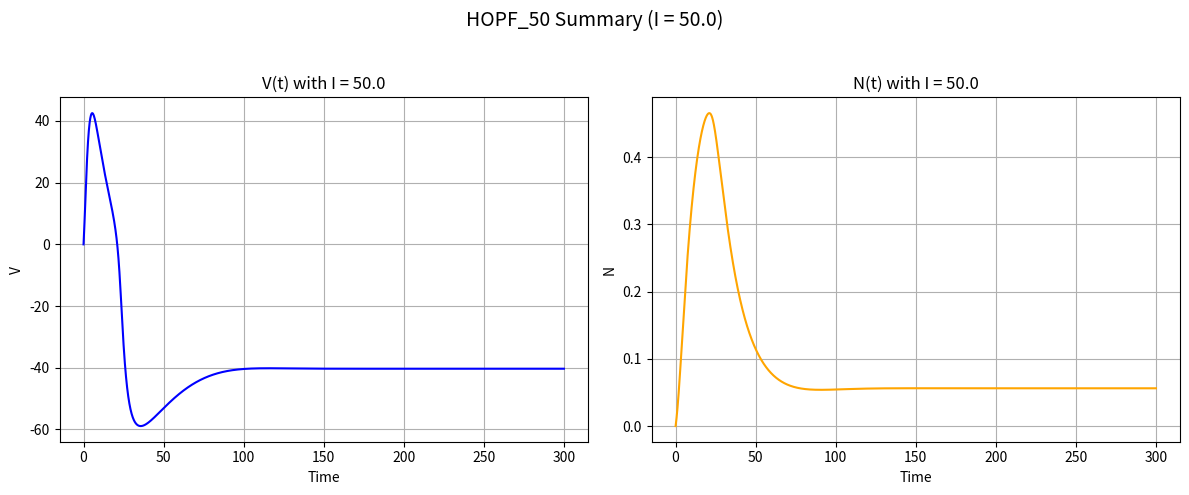
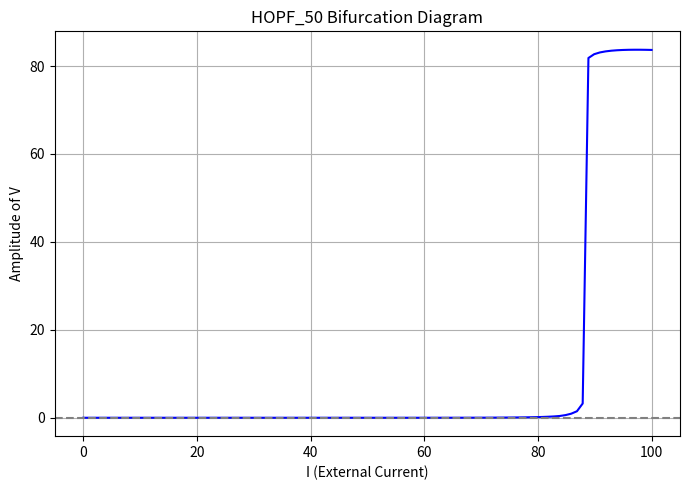
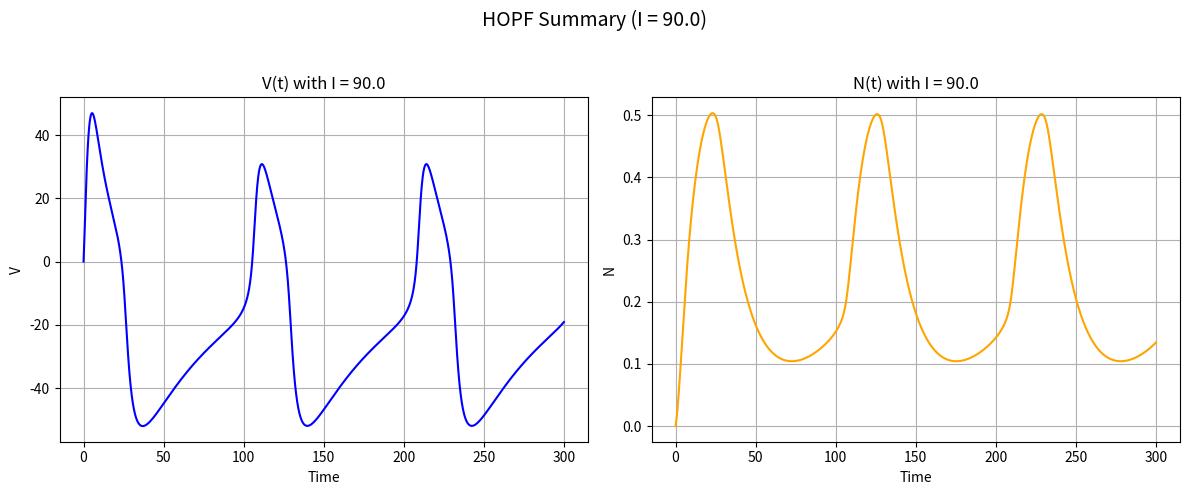
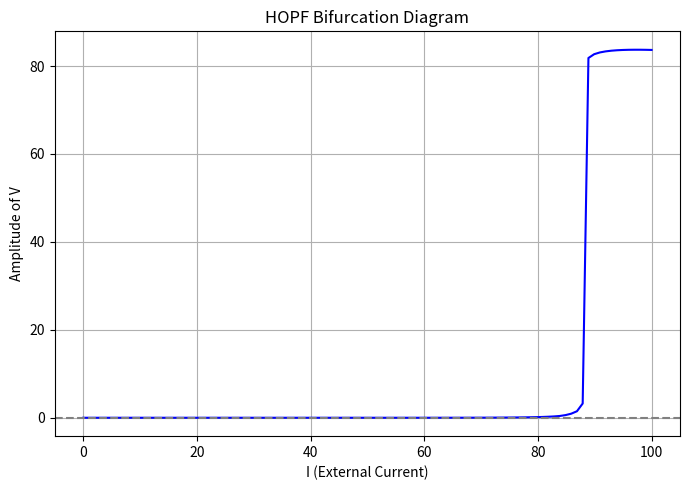
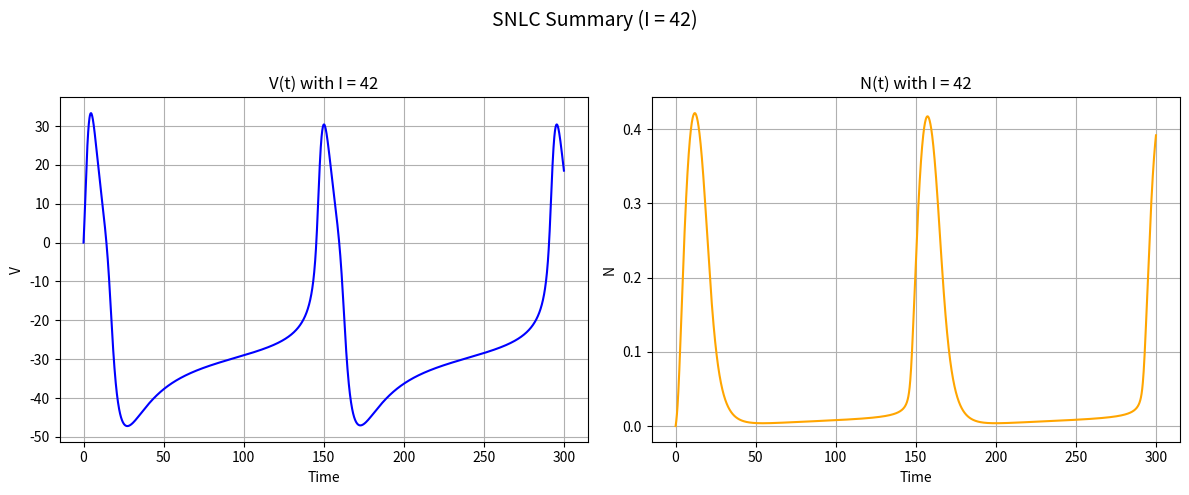
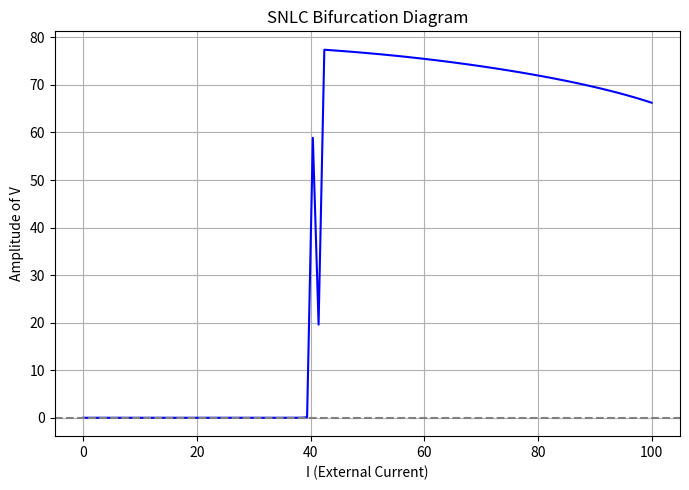
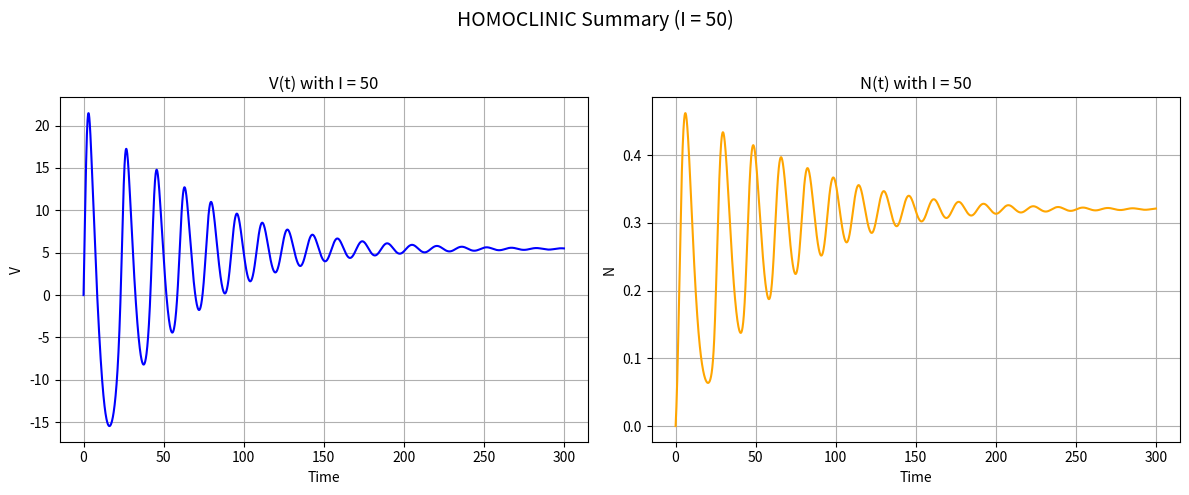
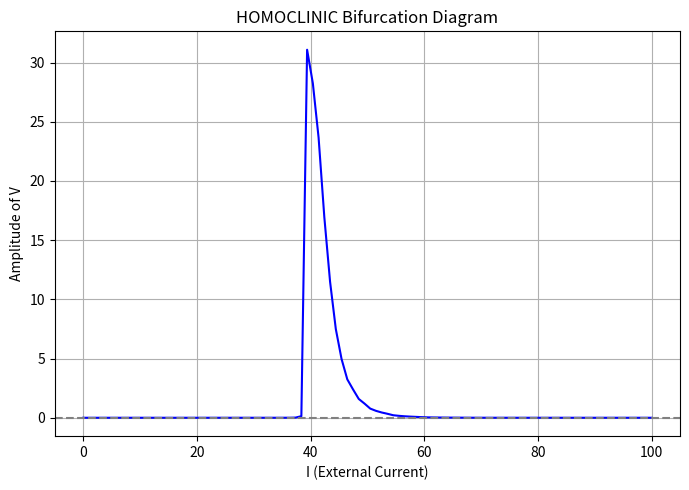

These charts were generated, in order, by the following Python code:
import numpy as np
import matplotlib.pyplot as plt
from scipy.integrate import solve_ivp
import pandas as pd
import os

############################################## === Setup directories === ##############################################
plot_dir = './scenario_plots'
data_dir = './scenario_data'
os.makedirs(plot_dir, exist_ok=True)
os.makedirs(data_dir, exist_ok=True)

def save_figure(fig, name_base):
    fig.savefig(f'{plot_dir}/{name_base}_no.eps', format='eps', bbox_inches='tight', dpi=600)
    plt.close(fig)

############################################### === Morris–Lecar model === ##############################################
def morris_lecar(t, y, params):
    V, N = y
    C, g_Ca, g_K, g_L = params['C'], params['g_Ca'], params['g_K'], params['g_L']
    V_Ca, V_K, V_L = params['V_Ca'], params['V_K'], params['V_L']
    phi, V1, V2, V3, V4 = params['phi'], params['V1'], params['V2'], params['V3'], params['V4']
    I = params['I']
    M_inf = 0.5 * (1 + np.tanh((V - V1) / V2))
    N_inf = 0.5 * (1 + np.tanh((V - V3) / V4))
    tau_N = 1.0 / np.cosh((V - V3) / (2 * V4))
    dVdt = (-g_Ca * M_inf * (V - V_Ca) - g_K * N * (V - V_K) - g_L * (V - V_L) + I) / C
    dNdt = phi * (N_inf - N) / tau_N
    return [dVdt, dNdt]

############################################### === Parameter scenarios === ##############################################
scenarios = {
    'hopf_50': {
        'params': dict(C=20.0, g_Ca=4.4, g_K=8.0, g_L=2.0,
                       V_Ca=120.0, V_K=-84.0, V_L=-60.0,
                       phi=0.04, V1=-1.2, V2=18.0, V3=2.0, V4=30.0, I=50.0),
        'y0': [0.0, 0.0],
        'I_range': np.linspace(0, 100, 100),
        'reference': ''
    },
    'hopf': {
        'params': dict(C=20.0, g_Ca=4.4, g_K=8.0, g_L=2.0,
                       V_Ca=120.0, V_K=-84.0, V_L=-60.0,
                       phi=0.04, V1=-1.2, V2=18.0, V3=2.0, V4=30.0, I=90.0),
        'y0': [0.0, 0.0],
        'I_range': np.linspace(0, 100, 100),
        'reference': ''
    },
    'snlc': {
        'params': dict(C=20.0, g_Ca=4.0, g_K=8.0, g_L=2.0,
                       V_Ca=120.0, V_K=-84.0, V_L=-60.0,
                       phi=0.067, V1=-1.2, V2=18.0, V3=12.0, V4=17.4, I=42),
        'y0': [0.0, 0.0],
        'I_range': np.linspace(0, 100, 100),
        'reference': ''
    },
    'homoclinic': {
        'params': dict(C=20.0, g_Ca=4.0, g_K=8.0, g_L=2.0,
                       V_Ca=120.0, V_K=-84.0, V_L=-60.0,
                       phi=0.23, V1=-1.2, V2=18.0, V3=12.0, V4=17.4, I=50),
        'y0': [0.0, 0.0],
        'I_range': np.linspace(0, 100, 100),
        'reference': ''
    }
}

############################################### === Time span === ##############################################
t_eval = np.linspace(0, 300, 3000)

# ##############################################=== Main loop === ##############################################
for name, config in scenarios.items():
    p = config['params']
    I_used = p['I']
    ref = config['reference']

    # === Numerical solution ===
    sol = solve_ivp(morris_lecar, (0, 600), config['y0'], args=(p,), t_eval=t_eval, rtol=1e-6, atol=1e-8)
    t, V, N = sol.t, sol.y[0], sol.y[1]

    # === Save data to CSV
    df = pd.DataFrame({'t': t, 'V': V, 'N': N})
    csv_path = os.path.join(data_dir, f'{name}_ground_truth.csv')
    df.to_csv(csv_path, index=False)

    # === Bifurcation data
    I_vals = config['I_range']
    amplitudes = []
    for I in I_vals:
        p_temp = p.copy()
        p_temp['I'] = I
        sol_i = solve_ivp(morris_lecar, (0, 600), config['y0'], args=(p_temp,), t_eval=t_eval, rtol=1e-6, atol=1e-8)
        V_i = sol_i.y[0]
        V_ss = V_i[int(len(V_i)*0.66):]
        amplitudes.append(np.max(V_ss) - np.min(V_ss))

    # === Plotting V(t), N(t)
    fig, axs = plt.subplots(1, 2, figsize=(12, 5))
    fig.suptitle(f"{name.upper()} Summary (I = {I_used})", fontsize=14)

    axs[0].plot(t, V, color='blue')
    axs[0].set_title(f'V(t) with I = {I_used}')
    axs[0].set_xlabel('Time')
    axs[0].set_ylabel('V')
    axs[0].grid()

    axs[1].plot(t, N, color='orange')
    axs[1].set_title(f'N(t) with I = {I_used}')
    axs[1].set_xlabel('Time')
    axs[1].set_ylabel('N')
    axs[1].grid()

    plt.tight_layout(rect=[0, 0, 1, 0.95])
    save_figure(fig, f'{name}_summary')

    ############################################### === Plotting bifurcation diagram ##############################################
    fig_bif, ax_bif = plt.subplots(figsize=(7, 5))
    ax_bif.plot(I_vals, amplitudes, 'b-', linewidth=1.5)
    ax_bif.set_title(f'{name.upper()} Bifurcation Diagram')
    ax_bif.set_xlabel('I (External Current)')
    ax_bif.set_ylabel('Amplitude of V')
    ax_bif.axhline(0, color='gray', linestyle='--')
    ax_bif.grid()

    plt.tight_layout()
    save_figure(fig_bif, f'{name}_bifurcation')

print(f" Όλα τα plots αποθηκεύτηκαν στο: {plot_dir}")
print(f" Τα datasets αποθηκεύτηκαν στο: {data_dir}")
